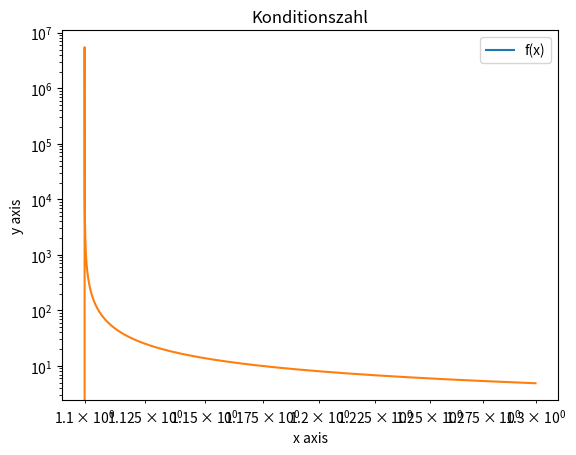

Python code for this plot:
import numpy as np
import matplotlib.pyplot as plt

x = np.arange(1.00000001, 1.1, 10 ** (-7))
h = ((100 * (x ** 2)) - (200 * x) + 99) ** (1/2)
plt.loglog(x, h)

plt.xlabel('x axis')
plt.ylabel('y axis')
plt.title('Koordinatensystem mit logarhitmischer x- und y-Achse')
plt.legend(['f(x)'])
plt.grid()
plt.show()

x = np.arange(1.1, 1.3, 10 ** -7)
h = (100 * (x -1) * x) / (100 * x ** 2 - 200 * x +99)
plt.semilogy(x, h)

plt.xlabel('x axis')
plt.ylabel('y axis')
plt.title('Konditionszahl')
plt.legend(['f(x)'])
plt.grid()
plt.show()


